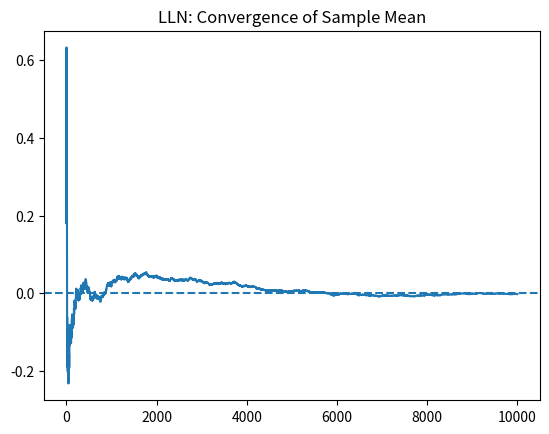
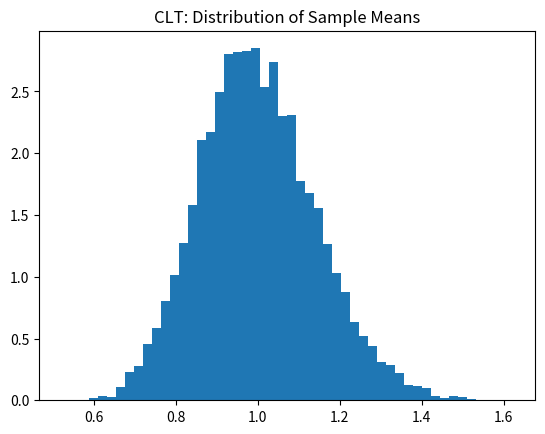
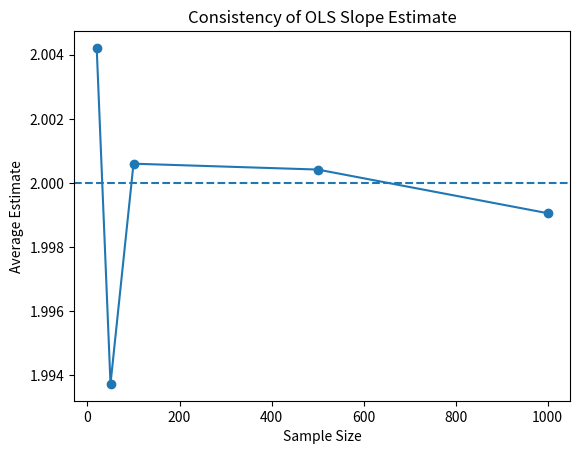

Source code (Python) for these figures, in order:
import numpy as np
import matplotlib.pyplot as plt

np.random.seed(42)

n = 10000
x = np.random.normal(0, 1, n)

running_mean = np.cumsum(x) / np.arange(1, n+1)

plt.plot(running_mean)
plt.axhline(0, linestyle='--')
plt.title("LLN: Convergence of Sample Mean")
plt.show()

sample_size = 50
num_sim = 10000

means = [np.mean(np.random.exponential(1, sample_size)) for _ in range(num_sim)]

plt.hist(means, bins=50, density=True)
plt.title("CLT: Distribution of Sample Means")
plt.show()

n = 100
X = np.column_stack((np.ones(n), np.random.normal(size=n)))

beta_true = np.array([1, 2])
eps = np.random.normal(0, 1, n)

y = X @ beta_true + eps

beta_hat = np.linalg.inv(X.T @ X) @ X.T @ y

beta_hat

def simulate_beta(n, beta_true):
    X = np.column_stack((np.ones(n), np.random.normal(size=n)))
    eps = np.random.normal(0, 1, n)
    y = X @ beta_true + eps
    beta_hat = np.linalg.inv(X.T @ X) @ X.T @ y
    return beta_hat[1]

beta_true = np.array([1, 2])
sample_sizes = [20, 50, 100, 500, 1000]

estimates = [np.mean([simulate_beta(n, beta_true) for _ in range(500)]) for n in sample_sizes]

plt.plot(sample_sizes, estimates, marker='o')
plt.axhline(2, linestyle='--')
plt.title("Consistency of OLS Slope Estimate")
plt.xlabel("Sample Size")
plt.ylabel("Average Estimate")
plt.show()
